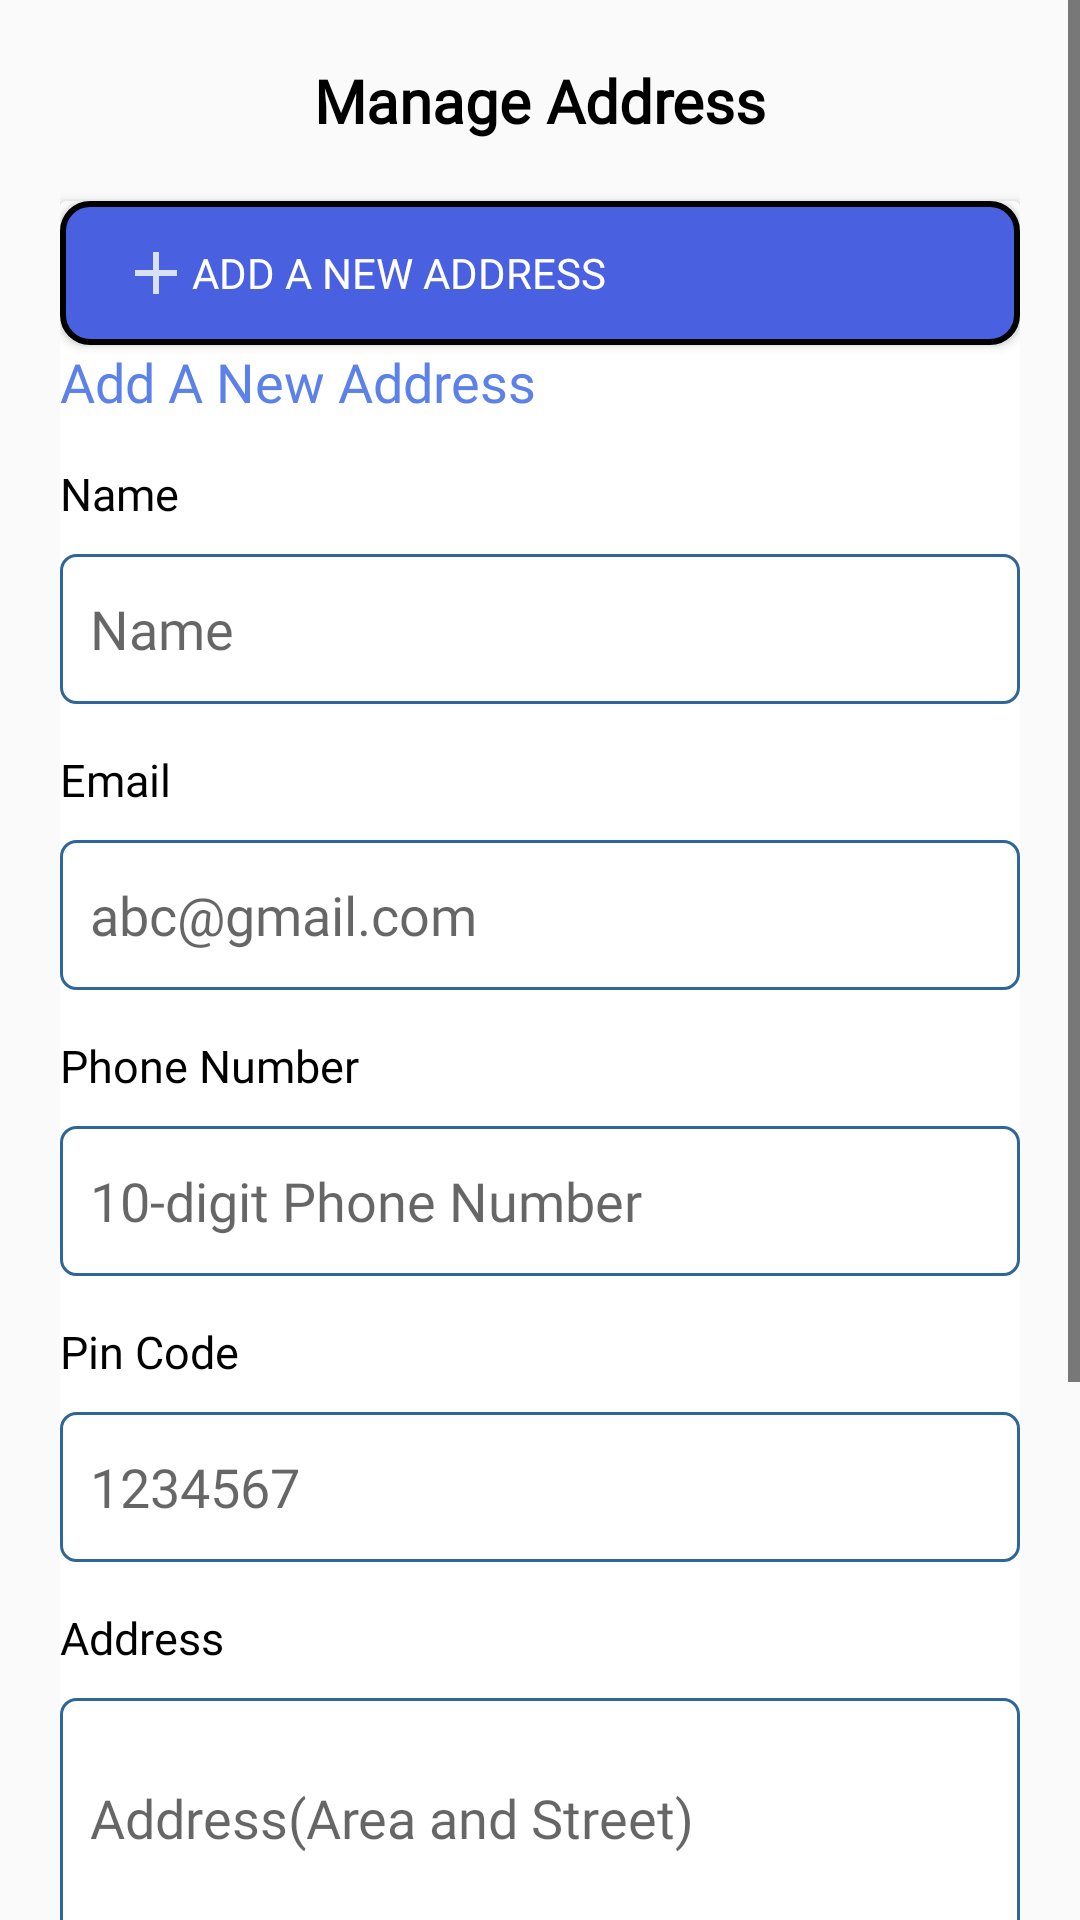

The Android layout XML behind this screen, and the referenced resources:
<!-- AndroidManifest.xml: application theme AppTheme -->
<!-- res/layout/fragment_add_address.xml -->
<?xml version="1.0" encoding="utf-8"?>
<ScrollView xmlns:android="http://schemas.android.com/apk/res/android"
    xmlns:tools="http://schemas.android.com/tools"
    android:layout_width="match_parent"
    android:layout_height="match_parent"
    tools:context=".Fragments.AddAddressFragment">

    <LinearLayout
        android:layout_width="match_parent"
        android:layout_height="wrap_content"
        android:orientation="vertical"
        android:padding="20dp">

        <TextView
            android:layout_width="match_parent"
            android:layout_height="wrap_content"
            android:fontFamily="@font/googlesansmedium"
            android:text="@string/manage_addresses"
            android:textAlignment="center"
            android:textColor="#000"
            android:textSize="20sp"
            android:textStyle="bold" />

        <androidx.cardview.widget.CardView
            android:layout_width="match_parent"
            android:layout_height="wrap_content"
            android:layout_marginTop="20dp">

            <LinearLayout
                android:layout_width="match_parent"
                android:layout_height="wrap_content"
                android:orientation="vertical">

                <Button
                    android:id="@+id/add_address"
                    android:layout_width="match_parent"
                    android:layout_height="wrap_content"
                    android:background="@drawable/custom_btn2"
                    android:drawableStart="@drawable/add_asset"
                    android:fontFamily="@font/googlesansmedium"
                    android:paddingStart="20dp"
                    android:paddingEnd="5dp"
                    android:text="@string/add_a_new_address"
                    android:textAlignment="textStart"
                    android:textColor="#fff" />

                <LinearLayout
                    android:id="@+id/linear_layout"
                    android:layout_width="match_parent"
                    android:layout_height="wrap_content"
                    android:orientation="vertical"
                    android:paddingBottom="40dp">

                    <TextView
                        android:layout_width="match_parent"
                        android:layout_height="wrap_content"
                        android:fontFamily="@font/googlesansmedium"
                        android:text="@string/add_a_new_address"
                        android:textColor="@color/secondColor"
                        android:textSize="18sp" />

                    <TextView
                        android:layout_width="wrap_content"
                        android:layout_height="wrap_content"
                        android:layout_marginTop="15dp"
                        android:fontFamily="@font/googlesansmedium"
                        android:text="@string/name"
                        android:textColor="#000"
                        android:textSize="15sp" />

                    <EditText
                        android:id="@+id/name"
                        android:layout_width="match_parent"
                        android:layout_height="50dp"
                        android:layout_marginTop="10dp"
                        android:autofillHints="@string/name"
                        android:background="@drawable/custom_edittext"
                        android:fontFamily="@font/googlesansregular"
                        android:hint="@string/name"
                        android:inputType="text"
                        android:paddingStart="10dp"
                        android:paddingEnd="5dp" />

                    <TextView
                        android:layout_width="wrap_content"
                        android:layout_height="wrap_content"
                        android:layout_marginTop="15dp"
                        android:fontFamily="@font/googlesansmedium"
                        android:text="@string/email"
                        android:textColor="#000"
                        android:textSize="15sp" />

                    <EditText
                        android:id="@+id/email"
                        android:layout_width="match_parent"
                        android:layout_height="50dp"
                        android:layout_marginTop="10dp"
                        android:autofillHints="@string/abc_gmail_com"
                        android:background="@drawable/custom_edittext"
                        android:fontFamily="@font/googlesansregular"
                        android:hint="@string/abc_gmail_com"
                        android:inputType="textEmailAddress"
                        android:paddingStart="10dp"
                        android:paddingEnd="5dp" />

                    <TextView
                        android:layout_width="wrap_content"
                        android:layout_height="wrap_content"
                        android:layout_marginTop="15dp"
                        android:fontFamily="@font/googlesansmedium"
                        android:text="@string/phone_number"
                        android:textColor="#000"
                        android:textSize="15sp" />

                    <EditText
                        android:id="@+id/phone_number"
                        android:layout_width="match_parent"
                        android:layout_height="50dp"
                        android:layout_marginTop="10dp"
                        android:autofillHints="@string/_10_digit_phone_number"
                        android:background="@drawable/custom_edittext"
                        android:fontFamily="@font/googlesansregular"
                        android:hint="@string/_10_digit_phone_number"
                        android:inputType="phone"
                        android:paddingStart="10dp"
                        android:paddingEnd="5dp" />

                    <TextView
                        android:layout_width="wrap_content"
                        android:layout_height="wrap_content"
                        android:layout_marginTop="15dp"
                        android:fontFamily="@font/googlesansmedium"
                        android:text="@string/pin_code"
                        android:textColor="#000"
                        android:textSize="15sp" />

                    <EditText
                        android:id="@+id/pin_code"
                        android:layout_width="match_parent"
                        android:layout_height="50dp"
                        android:layout_marginTop="10dp"
                        android:autofillHints="@string/_1234567"
                        android:background="@drawable/custom_edittext"
                        android:fontFamily="@font/googlesansregular"
                        android:hint="@string/_1234567"
                        android:inputType="number"
                        android:paddingStart="10dp"
                        android:paddingEnd="5dp" />

                    <TextView
                        android:layout_width="wrap_content"
                        android:layout_height="wrap_content"
                        android:layout_marginTop="15dp"
                        android:fontFamily="@font/googlesansmedium"
                        android:text="@string/address"
                        android:textColor="#000"
                        android:textSize="15sp" />

                    <EditText
                        android:id="@+id/address"
                        android:layout_width="match_parent"
                        android:layout_height="80dp"
                        android:layout_marginTop="10dp"
                        android:autofillHints="@string/address_area_and_street"
                        android:background="@drawable/custom_edittext"
                        android:fontFamily="@font/googlesansregular"
                        android:hint="@string/address_area_and_street"
                        android:inputType="textMultiLine"
                        android:paddingStart="10dp"
                        android:paddingEnd="5dp"
                        android:textAlignment="textStart" />

                    <TextView
                        android:layout_width="wrap_content"
                        android:layout_height="wrap_content"
                        android:layout_marginTop="15dp"
                        android:fontFamily="@font/googlesansmedium"
                        android:text="@string/city"
                        android:textColor="#000"
                        android:textSize="15sp" />

                    <EditText
                        android:id="@+id/city"
                        android:layout_width="match_parent"
                        android:layout_height="50dp"
                        android:layout_marginTop="10dp"
                        android:autofillHints="@string/city"
                        android:background="@drawable/custom_edittext"
                        android:fontFamily="@font/googlesansregular"
                        android:hint="@string/city"
                        android:inputType="text"
                        android:paddingStart="10dp"
                        android:paddingEnd="5dp" />

                    <LinearLayout
                        android:layout_width="match_parent"
                        android:layout_height="wrap_content"
                        android:orientation="horizontal">

                        <Button
                            android:id="@+id/save"
                            android:layout_width="140dp"
                            android:layout_height="wrap_content"
                            android:layout_marginTop="20dp"
                            android:layout_marginBottom="20dp"
                            android:background="@drawable/custom_btn2"
                            android:fontFamily="@font/googlesansmedium"
                            android:text="@string/save"
                            android:textColor="#fff" />

                        <TextView
                            android:id="@+id/cancel"
                            android:layout_width="140dp"
                            android:layout_height="wrap_content"
                            android:layout_marginStart="60dp"
                            android:layout_marginTop="20dp"
                            android:layout_marginBottom="20dp"
                            android:fontFamily="@font/googlesansmedium"
                            android:text="@string/cancel"
                            android:textColor="@color/secondColor"
                            android:textSize="18sp" />

                    </LinearLayout>

                </LinearLayout>

                <androidx.recyclerview.widget.RecyclerView
                    android:id="@+id/recyclerView"
                    android:layout_width="match_parent"
                    android:layout_height="wrap_content"
                    tools:listitem="@layout/address_list_recycler_view" />

            </LinearLayout>

        </androidx.cardview.widget.CardView>


    </LinearLayout>

</ScrollView>
<!-- res/layout/address_list_recycler_view.xml (included above) -->
<?xml version="1.0" encoding="utf-8"?>
<RelativeLayout xmlns:android="http://schemas.android.com/apk/res/android"
    android:layout_width="match_parent"
    android:layout_height="wrap_content"
    android:layout_marginBottom="20dp"
    android:padding="10dp">

    <androidx.cardview.widget.CardView
        android:layout_width="match_parent"
        android:layout_height="wrap_content">

        <LinearLayout
            android:layout_width="match_parent"
            android:layout_height="wrap_content"
            android:orientation="horizontal">

            <TextView
                android:id="@+id/name"
                android:layout_width="wrap_content"
                android:layout_height="wrap_content"
                android:fontFamily="@font/googlesansmedium"
                android:textSize="18sp"
                android:textStyle="bold" />

            <TextView
                android:id="@+id/phone_number"
                android:layout_width="wrap_content"
                android:layout_height="wrap_content"
                android:layout_marginStart="60dp"
                android:fontFamily="@font/googlesansregular"
                android:textSize="18sp"
                android:textStyle="bold" />

        </LinearLayout>

        <LinearLayout
            android:layout_width="match_parent"
            android:layout_height="wrap_content"
            android:orientation="vertical">

            <TextView
                android:id="@+id/address"
                android:layout_width="match_parent"
                android:layout_height="62dp"
                android:layout_marginStart="20dp"
                android:layout_marginTop="40dp"
                android:layout_marginEnd="20dp"
                android:fontFamily="@font/googlesansregular"
                android:textSize="14sp" />

            <Button
                android:id="@+id/delete_btn"
                android:layout_width="100dp"
                android:layout_height="wrap_content"
                android:layout_gravity="center"
                android:layout_marginTop="10dp"
                android:layout_marginEnd="10dp"
                android:layout_marginBottom="10dp"
                android:background="@drawable/custom_btn2"
                android:fontFamily="@font/googlesansmedium"
                android:text="@string/delete"
                android:textColor="#fff" />

        </LinearLayout>

    </androidx.cardview.widget.CardView>

</RelativeLayout>
<!-- resources referenced by this layout -->
<resources>
  <color name="secondColor">#5C82EA</color>
  <!-- drawable add_asset (drawable-anydpi) -->
  <vector xmlns:android="http://schemas.android.com/apk/res/android"
      android:width="24dp"
      android:height="24dp"
      android:viewportWidth="24"
      android:viewportHeight="24"
      android:tint="#FBFFFB"
      android:alpha="0.8">
    <path
        android:fillColor="@android:color/white"
        android:pathData="M19,13h-6v6h-2v-6H5v-2h6V5h2v6h6v2z"/>
  </vector>
  <!-- drawable custom_btn2 (drawable) -->
  <?xml version="1.0" encoding="utf-8"?>
  <shape android:shape="rectangle"
      xmlns:android="http://schemas.android.com/apk/res/android">
  
      <solid android:color="@color/mainColor"/>
      <corners android:radius="9dp"/>
  
      <stroke android:color="#000"
          android:width="2dp"/>
  
  </shape>
  <!-- drawable custom_edittext (drawable) -->
  <?xml version="1.0" encoding="utf-8"?>
  <shape android:shape="rectangle"
      xmlns:android="http://schemas.android.com/apk/res/android">
  
      <stroke
          android:width="1dp"
          android:color="#2f6699"/>
  
      <corners android:radius="5dp"/>
  
  </shape>
  <string name="_10_digit_phone_number">10-digit Phone Number</string>
  <string name="_1234567">1234567</string>
  <string name="abc_gmail_com">abc@gmail.com</string>
  <string name="add_a_new_address">Add A New Address</string>
  <string name="address">Address</string>
  <string name="address_area_and_street">Address(Area and Street)</string>
  <string name="cancel">Cancel</string>
  <string name="city">City</string>
  <string name="delete">Delete</string>
  <string name="email">Email</string>
  <string name="manage_addresses">Manage Address</string>
  <string name="name">Name</string>
  <string name="phone_number">Phone Number</string>
  <string name="pin_code">Pin Code</string>
  <string name="save">Save</string>
  <style name="AppTheme" parent="Theme.AppCompat.Light.NoActionBar">
          
          <item name="colorPrimary">@color/colorPrimary</item>
          <item name="colorPrimaryDark">#0640e0</item>
          <item name="colorAccent">@color/colorAccent</item>
          <item name="colorControlNormal">#000000</item>
      </style>
  <color name="mainColor">#4960E0</color>
  <color name="colorPrimary">#6200EE</color>
  <color name="colorAccent">#03DAC5</color>
</resources>
